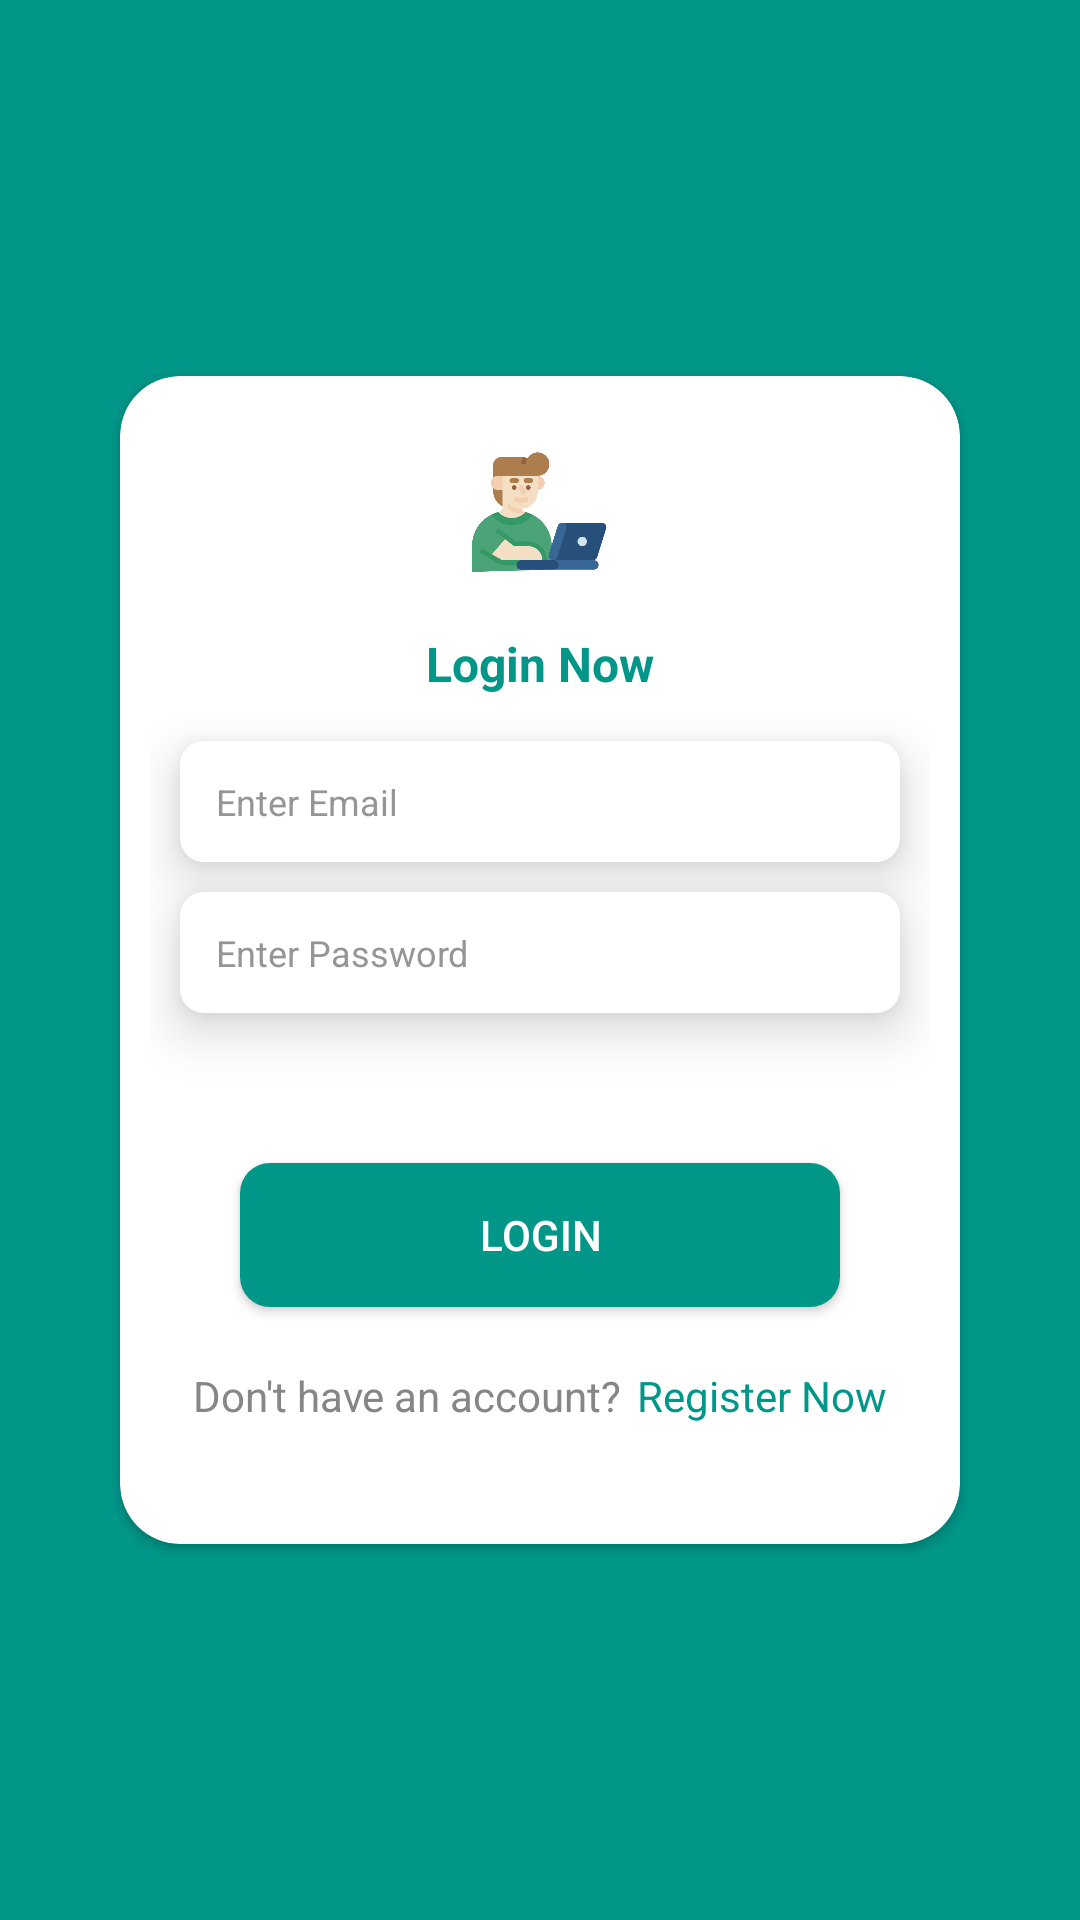

Android layout source for this screen:
<!-- AndroidManifest.xml: application theme Theme.MobileAppForPeople -->
<!-- res/layout/activity_login.xml -->
<?xml version="1.0" encoding="utf-8"?>
<LinearLayout xmlns:android="http://schemas.android.com/apk/res/android"
    xmlns:app="http://schemas.android.com/apk/res-auto"
    xmlns:tools="http://schemas.android.com/tools"
    android:layout_width="match_parent"
    android:layout_height="match_parent"
    android:background="@color/yellow"
    android:layout_gravity="center"
    android:gravity="center"
    tools:context=".LoginActivity">

    <androidx.cardview.widget.CardView
        android:layout_width="match_parent"
        android:layout_height="wrap_content"
        app:cardCornerRadius="20dp"
        android:layout_margin="40dp"
        android:elevation="10dp"
        >

        <LinearLayout
            android:layout_width="match_parent"
            android:layout_height="wrap_content"
            android:orientation="vertical"
            android:padding="10dp"
            >

            <ImageView
                android:layout_width="match_parent"
                android:layout_height="50dp"
                android:layout_gravity="center"
                android:src="@drawable/image"
                android:layout_marginTop="10dp"
                />

            <TextView
                android:layout_width="match_parent"
                android:layout_height="wrap_content"
                android:text="Login Now"
                android:textSize="16sp"
                android:textColor="@color/frozen"
                android:textStyle="bold"
                android:textAlignment="center"
                android:layout_marginTop="10dp"
                android:padding="5dp"
                />




            <EditText
                android:id="@+id/ed_email"
                android:layout_width="match_parent"
                android:layout_height="wrap_content"
                android:layout_marginLeft="10dp"
                android:layout_marginTop="10dp"
                android:layout_marginRight="10dp"
                android:background="@drawable/edit_background"
                android:drawableStart="@drawable/ic_email"
                android:drawablePadding="20dp"
                android:drawableTint="@color/frozen"
                android:elevation="10dp"
                android:hint="Enter Email"
                android:inputType="textEmailAddress"
                android:padding="12dp"
                android:textColor="@color/black"
                android:textColorHint="@color/light_gray"
                android:textSize="12sp" />

            <EditText
                android:id="@+id/ed_password"
                android:layout_width="match_parent"
                android:layout_height="wrap_content"
                android:layout_marginLeft="10dp"
                android:layout_marginTop="10dp"
                android:layout_marginRight="10dp"
                android:background="@drawable/edit_background"
                android:drawableStart="@drawable/ic_lock"
                android:drawablePadding="20dp"
                android:drawableTint="@color/frozen"
                android:elevation="10dp"
                android:hint="Enter Password"
                android:inputType="textPassword"
                android:padding="12dp"
                android:textColor="@color/black"
                android:textColorHint="@color/light_gray"
                android:textSize="12sp" />


            <Button
                android:id="@+id/btn_login"
                android:layout_width="200dp"
                android:layout_height="wrap_content"
                android:background="@drawable/button_background"
                android:text="Login"
                android:textColor="@color/white"
                android:layout_marginTop="50dp"
                android:layout_gravity="center"
                />


            <LinearLayout
                android:layout_width="match_parent"
                android:layout_height="wrap_content"
                android:orientation="horizontal"
                android:layout_gravity="center"
                android:gravity="center"
                android:layout_marginTop="20dp"
                android:layout_marginBottom="30dp"
                >

                <TextView
                    android:layout_width="wrap_content"
                    android:layout_height="wrap_content"
                    android:text="Don't have an account?"
                    android:textColor="@color/gray"
                    />

                <TextView
                    android:id="@+id/register_text"
                    android:layout_width="wrap_content"
                    android:layout_height="wrap_content"
                    android:text="Register Now"
                    android:textColor="@color/frozen"
                    android:layout_marginLeft="5dp"

                    />



            </LinearLayout>

        </LinearLayout>

    </androidx.cardview.widget.CardView>


</LinearLayout>
<!-- resources referenced by this layout -->
<resources>
  <color name="black">#FF000000</color>
  <color name="frozen">#009688</color>
  <color name="gray">#878686</color>
  <color name="light_gray">#D37F7F80</color>
  <color name="white">#FFFFFFFF</color>
  <color name="yellow">#009688</color>
  <!-- drawable button_background (drawable) -->
  <?xml version="1.0" encoding="utf-8"?>
  <ripple xmlns:android="http://schemas.android.com/apk/res/android" android:color="@color/white">
  
      <item>
          <shape android:shape="rectangle">
              <solid android:color="@color/yellow"/>
              <corners android:radius="10dp"/>
          </shape>
      </item>
  
  </ripple>
  <!-- drawable edit_background (drawable) -->
  <?xml version="1.0" encoding="utf-8"?>
  
  <selector xmlns:android="http://schemas.android.com/apk/res/android">
  <item>
      <shape android:shape="rectangle">
       <corners android:radius="8dp"/>
          <solid android:color="@color/white"/>
      </shape>
  </item>
  </selector>
  <!-- drawable image: png bitmap (drawable, 21354 bytes) -->
  <style name="Theme.MobileAppForPeople" parent="Base.Theme.MobileAppForPeople" />
  <style name="Base.Theme.MobileAppForPeople" parent="Theme.AppCompat.DayNight.NoActionBar">
          
          
      </style>
</resources>
